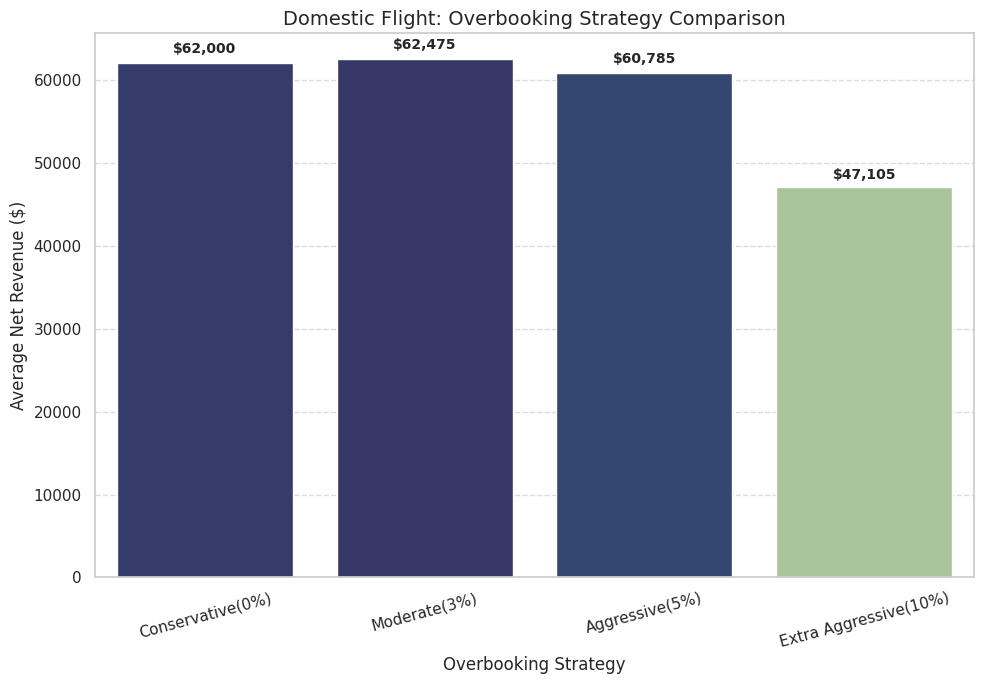
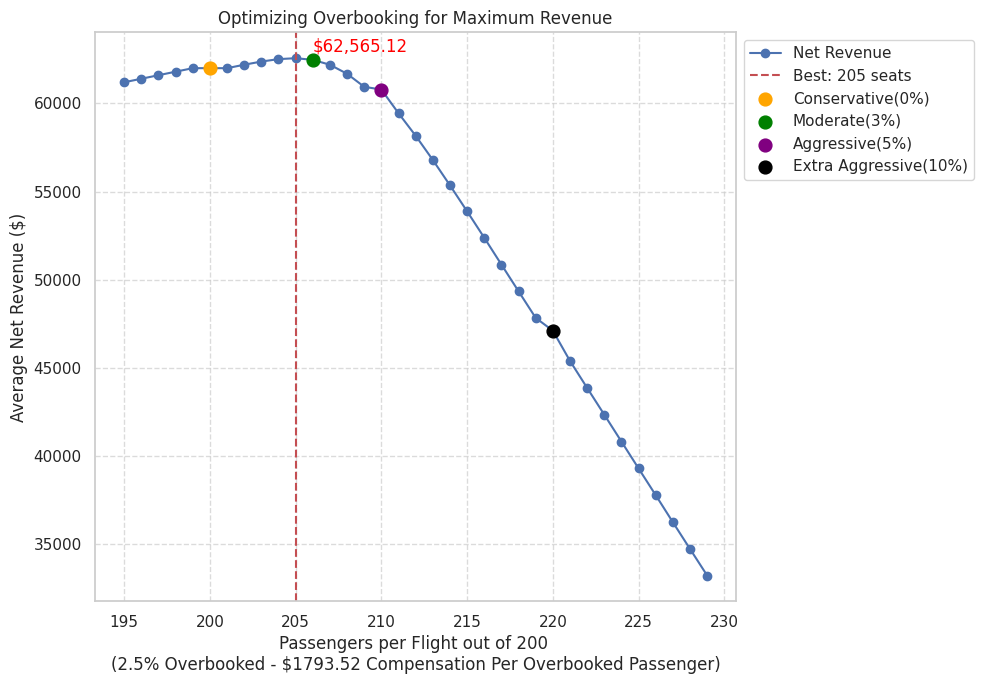

Source code (Python) for these figures, in order:
import numpy as np
import matplotlib.pyplot as plt
import seaborn as sns
# 
# Set Seaborn style
sns.set_theme(style="whitegrid")

# Simulation parameters
num_flights = 1000  # Total flights per day
seats_per_flight = 200  # Seats per flight
no_show_rate = 0.04  # No-show rate
num_simulations = 1000  # Number of Monte Carlo trials

compensation_per_passenger = 1793.52  # Compensation for bumped passengers, 1793.52


economy_price = 200   #two-way ticket price / 2
business_price = 4 * economy_price
first_price = 6 * economy_price

# Helper function to simulate revenue for either scenario
def run_simulation(booked_per_flight, seats, economy_tickets, business_tickets, first_tickets):
    net_revenues = []
    
    for _ in range(num_simulations):
        # Show-up count per flight
        show_up = np.random.binomial(booked_per_flight, 1 - no_show_rate, num_flights)
        
        # Number of passengers overbooked per flight
        overbooked = np.maximum(0, show_up - seats)
        
        # Daily total bookings and total number of overbooked passengers
        total_booked_passengers = num_flights * booked_per_flight
        total_overbooked_passengers = np.sum(overbooked)
        
        # Revenue per class
        economy_revenue = economy_tickets * economy_price * num_flights
        business_revenue = business_tickets * business_price * num_flights
        first_revenue = first_tickets * first_price * num_flights
        total_revenue = economy_revenue + business_revenue + first_revenue

        # Total revenue and compensation costs
        revenue = total_revenue
        compensation_cost = compensation_per_passenger * total_overbooked_passengers
        net_revenue = revenue - compensation_cost
        net_revenue_per_flight = net_revenue / num_flights

        net_revenues.append(net_revenue_per_flight)

    return np.mean(net_revenues), np.mean(overbooked)

# Simulation for domestic Flight Strategies
def simulate_domestic_flights(models):
    results = {}
    
    for strategy, params in models.items():
        seats = params["seats"]
        booked_per_flight = params["sold"]

        base_economy = int(0.85 * seats)
        base_business = int(0.1 * seats)
        base_first = int(0.05 * seats)
    
        # Extra overbooked seats allocation
        extra_seats = booked_per_flight - seats
        extra_business = int(0.10 * extra_seats)
        extra_economy = int(0.90 * extra_seats)
        
        extra_first = 0 
        
        economy_tickets = base_economy + extra_economy
        business_tickets = base_business + extra_business
        first_tickets = base_first + extra_first

        avg_net_revenue, _ = run_simulation(booked_per_flight, seats, economy_tickets, business_tickets, first_tickets)
        results[strategy] = avg_net_revenue

    # Plot Domestic Flight Results
    fig, ax = plt.subplots(figsize=(10, 7))
    strategies = list(results.keys())
    revenues = list(results.values())
    sns.barplot(x=strategies, y=revenues, palette='crest', hue=revenues, legend=False, ax=ax)
    
    for i, revenue in enumerate(revenues):
        ax.text(i, revenue + (0.02 * revenue), f"${revenue:,.0f}", ha='center', fontsize=10, fontweight='bold')

    ax.set_xlabel("Overbooking Strategy", fontsize=12)
    ax.set_ylabel("Average Net Revenue ($)", fontsize=12)
    ax.set_title(f"Domestic Flight: Overbooking Strategy Comparison", fontsize=14)
    plt.xticks(rotation=15)
    plt.grid(axis='y', linestyle='--', alpha=0.7)
    plt.tight_layout()
    
    # Print Results
    print()
    for strategy, revenue in results.items():
        print(f"{strategy}: ${revenue:,.2f}")

    plt.show()

# Simulation for Booking Levels Optimization
def simulate_booking_levels(booking_levels):
    best_booking_level = None
    max_net_revenue = float('-inf')
    results = {}

    for booked_per_flight in booking_levels:
        # Base seat allocation before overbooking
        base_economy = int(0.85 * seats_per_flight)
        base_business = int(0.1 * seats_per_flight)
        base_first = int(0.05 * seats_per_flight)
    
        # Extra overbooked seats allocation
        extra_seats = booked_per_flight - seats_per_flight
        extra_business = int(0.10 * extra_seats)
        extra_economy = int(0.90 * extra_seats)
        
        extra_first = 0 
        
        economy_tickets = base_economy + extra_economy
        business_tickets = base_business + extra_business
        first_tickets = base_first + extra_first
        
        avg_net_revenue, avg_overbooked_passengers = run_simulation(booked_per_flight, seats_per_flight, economy_tickets, business_tickets, first_tickets)
        results[booked_per_flight] = {
            "avg_overbooked_passengers": avg_overbooked_passengers,
            "avg_net_revenue": avg_net_revenue,
        }

        if avg_net_revenue > max_net_revenue:
            max_net_revenue = avg_net_revenue
            best_booking_level = booked_per_flight

    # Plot Booking Level Results
    fig, ax = plt.subplots(figsize=(10, 7))
    net_revenues = [results[b]["avg_net_revenue"] for b in booking_levels]
    ax.plot(booking_levels, net_revenues, color='b', marker='o', linestyle='-', label="Net Revenue")

    best_line = plt.axvline(best_booking_level, color='r', linestyle='--', label=f"Best: {best_booking_level} seats")

    best_booking_percentage = ((best_booking_level - seats_per_flight)/ seats_per_flight) * 100
    best_revenue = results[best_booking_level]["avg_net_revenue"]

    ax.annotate(f"${best_revenue:,.2f}",
                xy=(best_booking_level, best_revenue), color= 'red',
                xytext=(best_booking_level + 1, best_revenue + 400))

    # Highlight points from domestic_models
    strategy_points = {
        "Conservative(0%)": 200,
        "Moderate(3%)": 206,
        "Aggressive(5%)": 210,
        "Extra Aggressive(10%)": 220,
    }
    colors = ['orange', 'green', 'purple', 'black']
    
    for i, (label, x_val) in enumerate(strategy_points.items()):
        y_val = results[x_val]["avg_net_revenue"]
        ax.scatter(x_val, y_val, color=colors[i], s=85, label=label, zorder=5)


    ax.grid(True, which='both', axis='both', linestyle='--', alpha=0.7)

    ax.legend(loc='upper left', bbox_to_anchor=(1, 1))
    ax.set_xlabel(f"Passengers per Flight out of 200 \n({best_booking_percentage}% Overbooked - ${compensation_per_passenger} Compensation Per Overbooked Passenger)")
    ax.set_ylabel("Average Net Revenue ($)")
    ax.set_title(f"Optimizing Overbooking for Maximum Revenue")
    plt.tight_layout()


    print(f"\nOptimal overbooking level: {best_booking_level} passengers per flight ({best_booking_percentage}% overbooked) with the revenue being ${best_revenue:,.2f}\n")
    plt.show()
# Define models and booking levels
domestic_models = {
    "Conservative(0%)": {"seats": 200, "sold": 200, "economy": 170, "business": 20, "first": 10},
    "Moderate(3%)": {"seats": 200, "sold": 206, "economy": 176, "business": 20, "first": 10},
    "Aggressive(5%)": {"seats": 200, "sold": 210, "economy": 179, "business": 21, "first": 10},
    "Extra Aggressive(10%)": {"seats": 200, "sold": 220, "economy": 188, "business": 22, "first": 10},
}

booking_levels = range(195, 230)

# Run both simulations
simulate_domestic_flights(domestic_models)  # Domestic overbooking strategy simulation
simulate_booking_levels(booking_levels)  # Booking level optimization simulation
